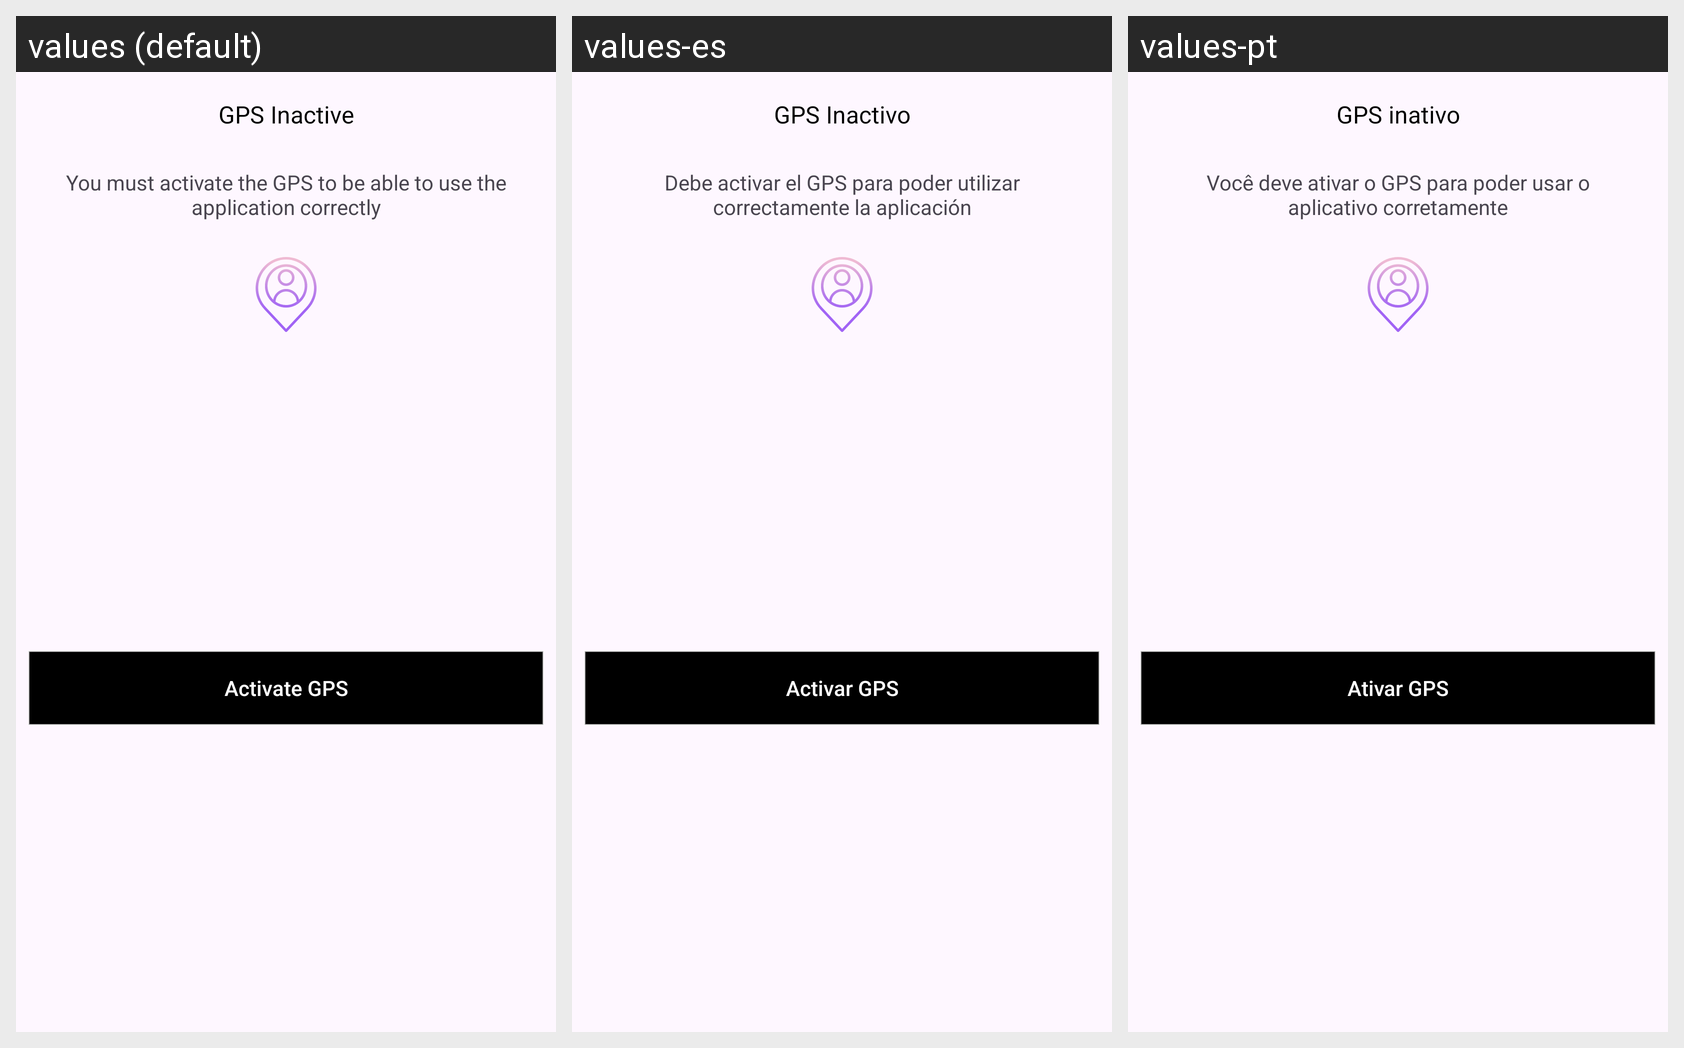

Locale-by-locale string values for the Android screen shown in this grid:
Android screen res/layout/dialog_gps.xml rendered under 3 locales, left to right: values (default), values-es, values-pt. Device: Nexus 5 (rendered at 1080×1920; each locale shown at half size, 540×960, under a caption strip naming it); theme Theme.AppTransport.
Strings drawn on this screen, with the default value and each locale's value (text and hints the layout hard-codes, and strings that could not be matched under every locale, appear in the picture but are not listed):

gps
  values: GPS Inactive
  values-es: GPS Inactivo
  values-pt: GPS inativo

mensaje_gps
  values: You must activate the GPS to be able to use the application correctly
  values-es: Debe activar el GPS para poder utilizar correctamente la aplicación
  values-pt: Você deve ativar o GPS para poder usar o aplicativo corretamente

activar_gps
  values: Activate GPS
  values-es: Activar GPS
  values-pt: Ativar GPS
